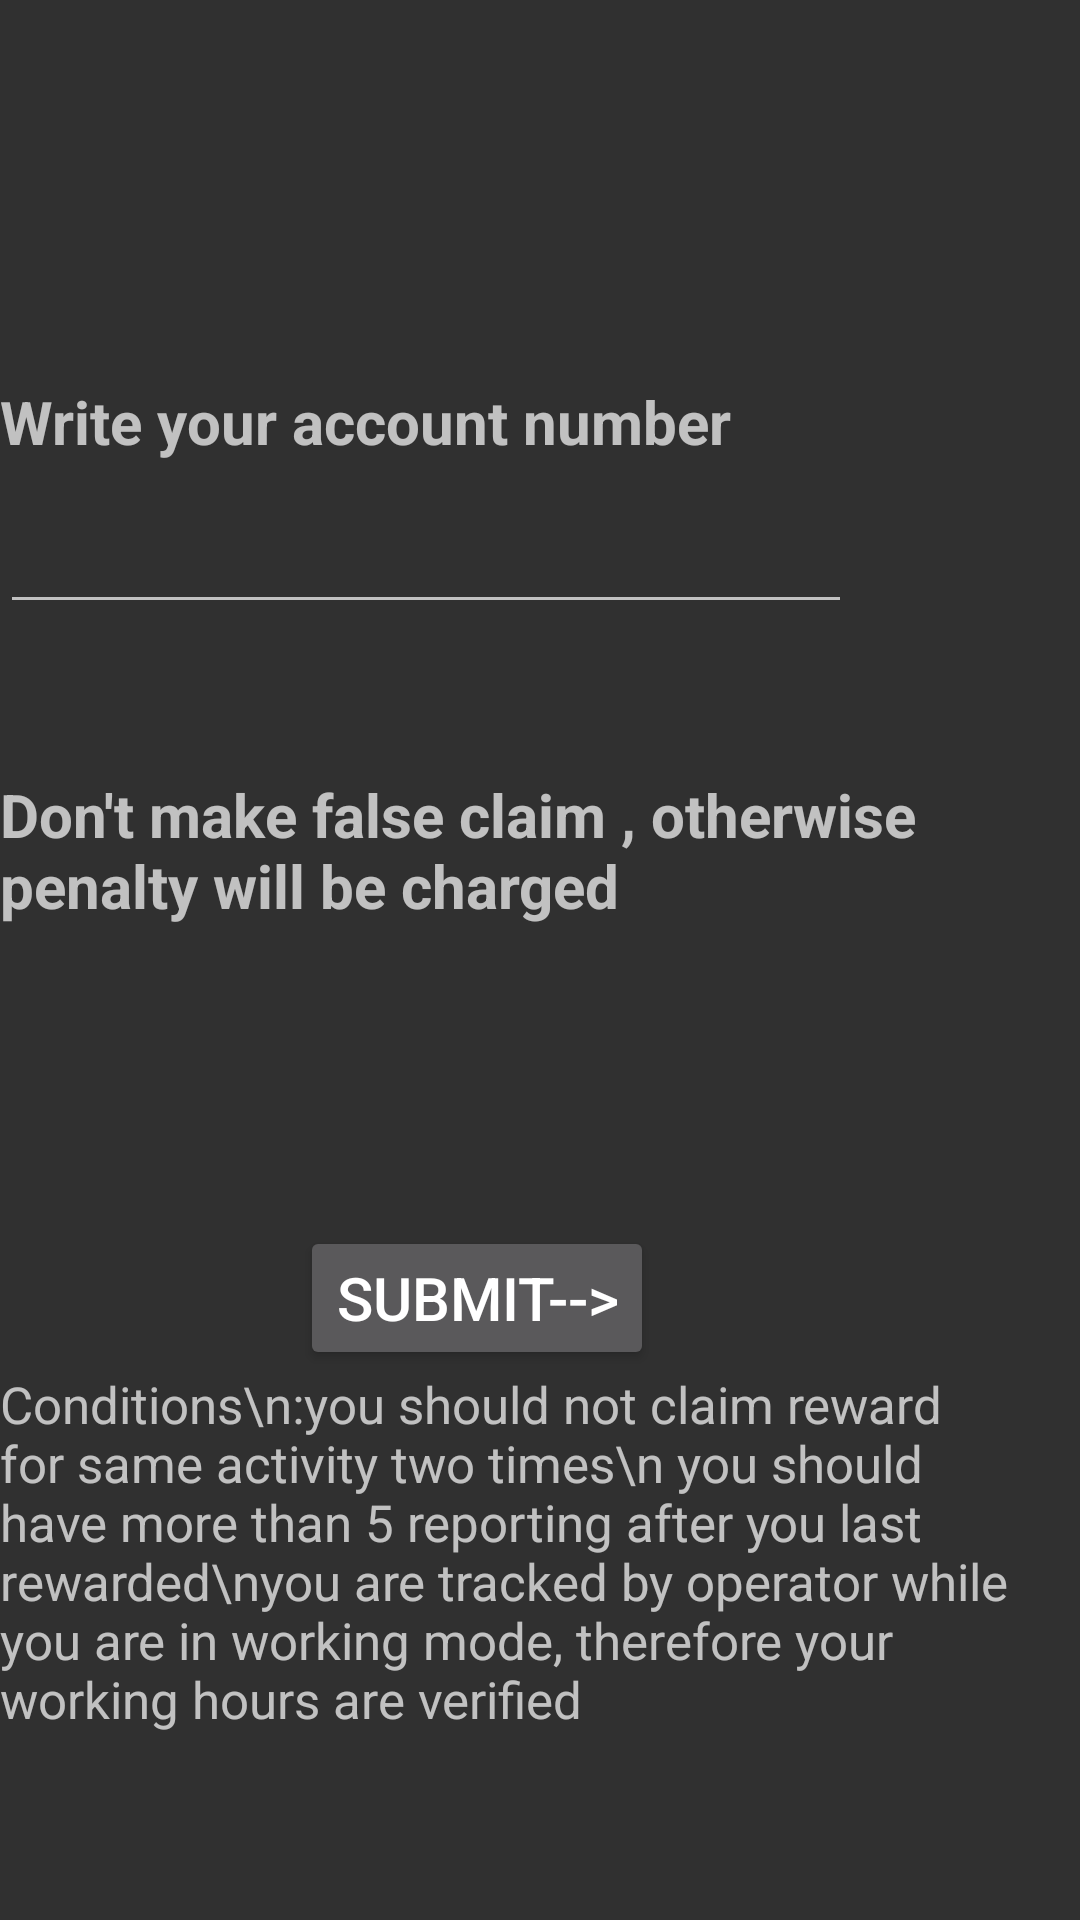

The Android layout XML behind this screen, and the referenced resources:
<!-- AndroidManifest.xml: application theme Theme.AppCompat.NoActionBar -->
<!-- res/layout/activity_decide_reward.xml -->
<?xml version="1.0" encoding="utf-8"?>
<LinearLayout xmlns:android="http://schemas.android.com/apk/res/android"
    xmlns:app="http://schemas.android.com/apk/res-auto"
    xmlns:tools="http://schemas.android.com/tools"
    android:layout_width="match_parent"
    android:layout_height="match_parent"
    android:orientation="vertical"
    tools:context=".DecideReward">

    <TextView
        android:layout_width="wrap_content"
        android:layout_height="wrap_content"
        android:textSize="20sp"
        android:textStyle="bold"
        android:layout_marginTop="50dp"
        android:id="@+id/textView1" />
    <TextView
        android:layout_width="wrap_content"
        android:layout_height="wrap_content"
        android:text="Write your account number"
        android:textSize="20sp"
        android:textStyle="bold"
        android:layout_marginTop="50dp" />
    <EditText
        android:layout_width="wrap_content"
        android:layout_height="wrap_content"
        android:ems="12"
        android:textSize="20sp"
        android:textStyle="bold"
        android:layout_marginTop="10dp"
        android:id="@+id/editText"/>
    <TextView
        android:layout_width="wrap_content"
        android:layout_height="wrap_content"
        android:text="Don't make false claim , otherwise penalty will be charged "
        android:textSize="20sp"
        android:textStyle="bold"
        android:layout_marginTop="50dp" />
    <Button
        android:layout_width="wrap_content"
        android:layout_height="wrap_content"
        android:text="Submit-->"
        android:textSize="20sp"
        android:layout_marginLeft="100dp"
        android:layout_marginTop="100dp"
        android:onClick="reward_decide"
        tools:ignore="OnClick" />
    <TextView
        android:layout_width="wrap_content"
        android:layout_height="wrap_content"
        android:text="Conditions\n:you should not claim reward for same activity two times\n
you should have more than 5 reporting after you last rewarded\nyou are tracked by operator while you are
in working mode, therefore your working hours are verified"
        android:textSize="17sp"/>

</LinearLayout>
<!-- resources referenced by this layout -->
<resources>

</resources>
